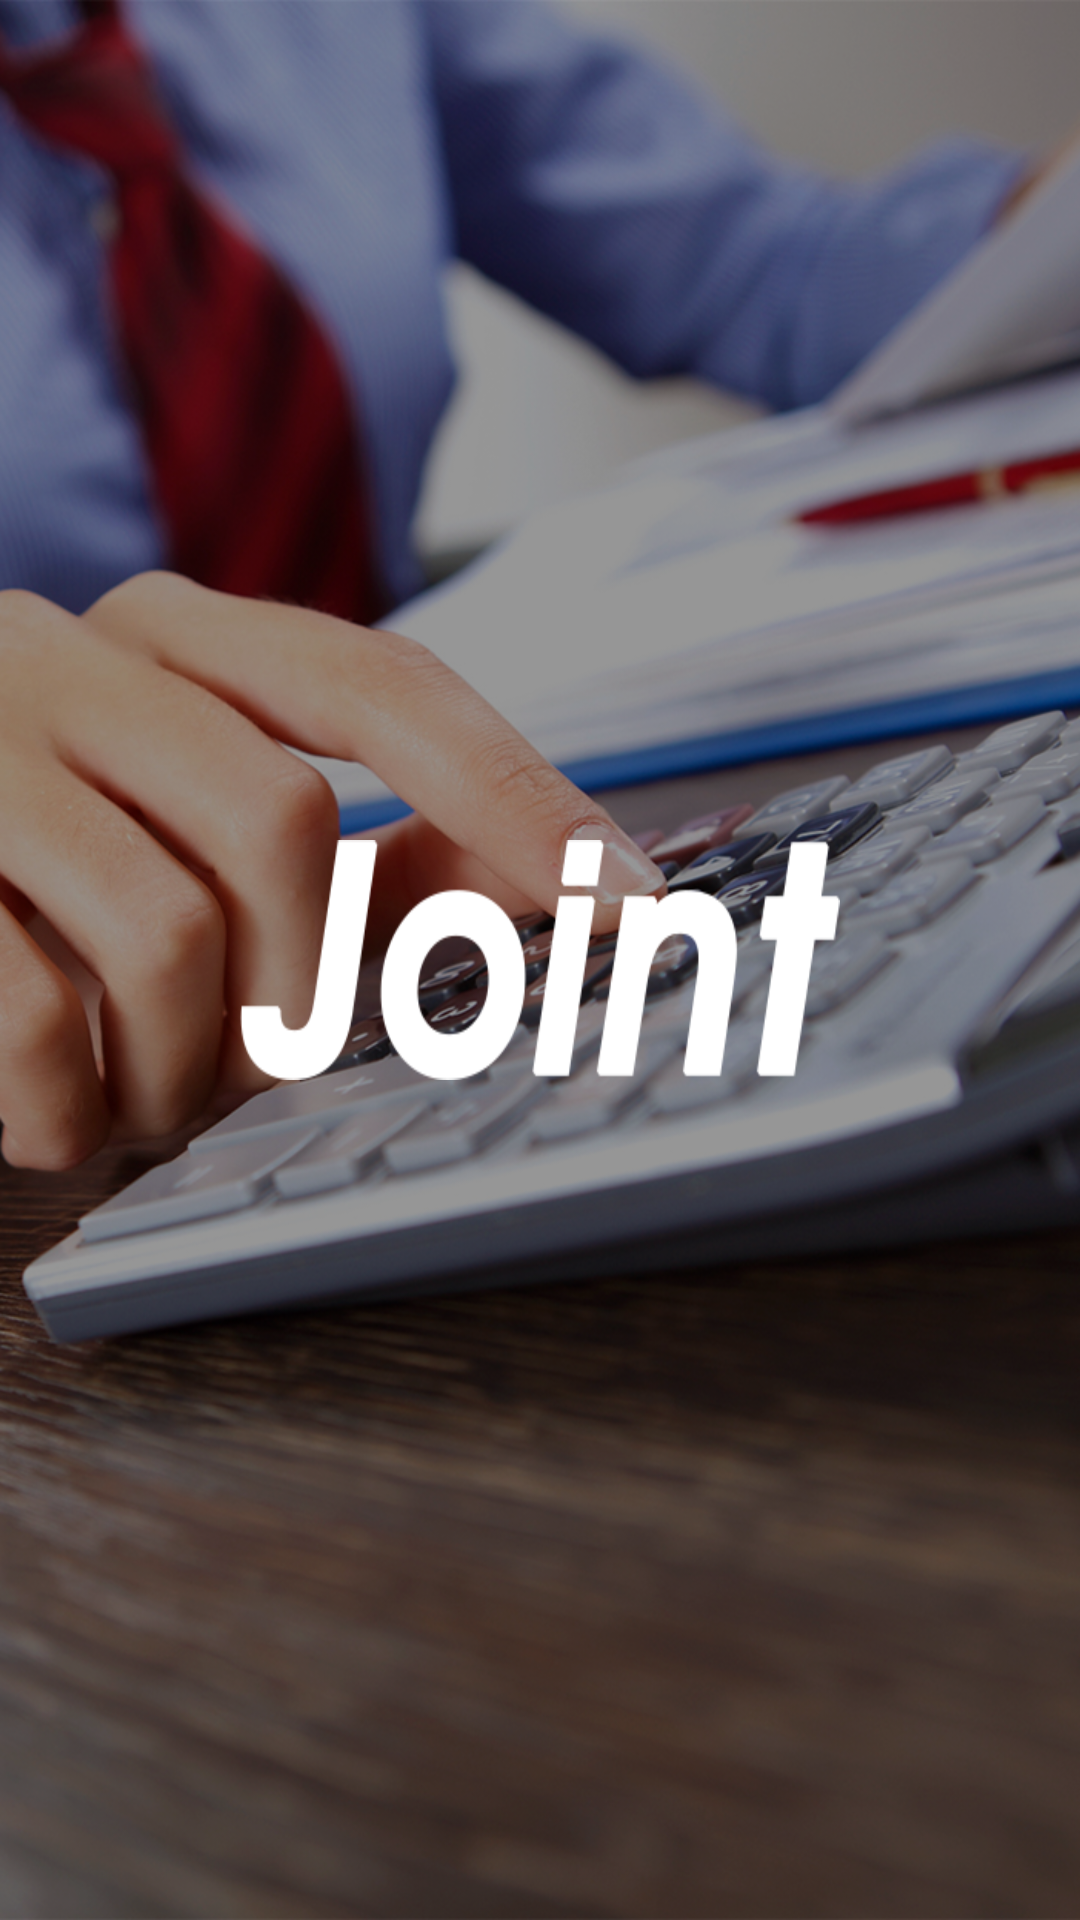

The Android layout XML behind this screen, and the referenced resources:
<!-- AndroidManifest.xml: application theme AppTheme -->
<!-- res/layout/activity_splash.xml -->
<?xml version="1.0" encoding="utf-8"?>
<RelativeLayout xmlns:android="http://schemas.android.com/apk/res/android"
    android:layout_width="match_parent"
    android:layout_height="match_parent"
    android:background="@drawable/bg">

        <RelativeLayout
            android:layout_width="fill_parent"
            android:layout_height="fill_parent">

            <RelativeLayout
                android:id="@+id/clogo"
                android:layout_width="fill_parent"
                android:layout_height="wrap_content"
                android:layout_centerInParent="true">

                <ImageView
                    android:id="@+id/chal_logo"
                    android:layout_width="200dp"
                    android:layout_height="80dp"
                    android:layout_centerInParent="true"
                    android:layout_marginTop="30dp"
                    android:background="@drawable/ic_logo_joint" />

            </RelativeLayout>
        </RelativeLayout>
</RelativeLayout>
<!-- resources referenced by this layout -->
<resources>
  <!-- drawable bg: png bitmap (drawable, 1032432 bytes) -->
  <!-- drawable ic_logo_joint: png bitmap (drawable, 7454 bytes) -->
  <style name="AppTheme" parent="Theme.AppCompat.Light.NoActionBar">
          
          <item name="colorPrimary">@color/colorPrimary</item>
          <item name="colorPrimaryDark">@color/colorPrimaryDark</item>
          <item name="colorAccent">@color/colorAccent</item>
      </style>
  <color name="colorPrimary">#3F51B5</color>
  <color name="colorPrimaryDark">#192676</color>
  <color name="colorAccent">#FF4081</color>
</resources>
